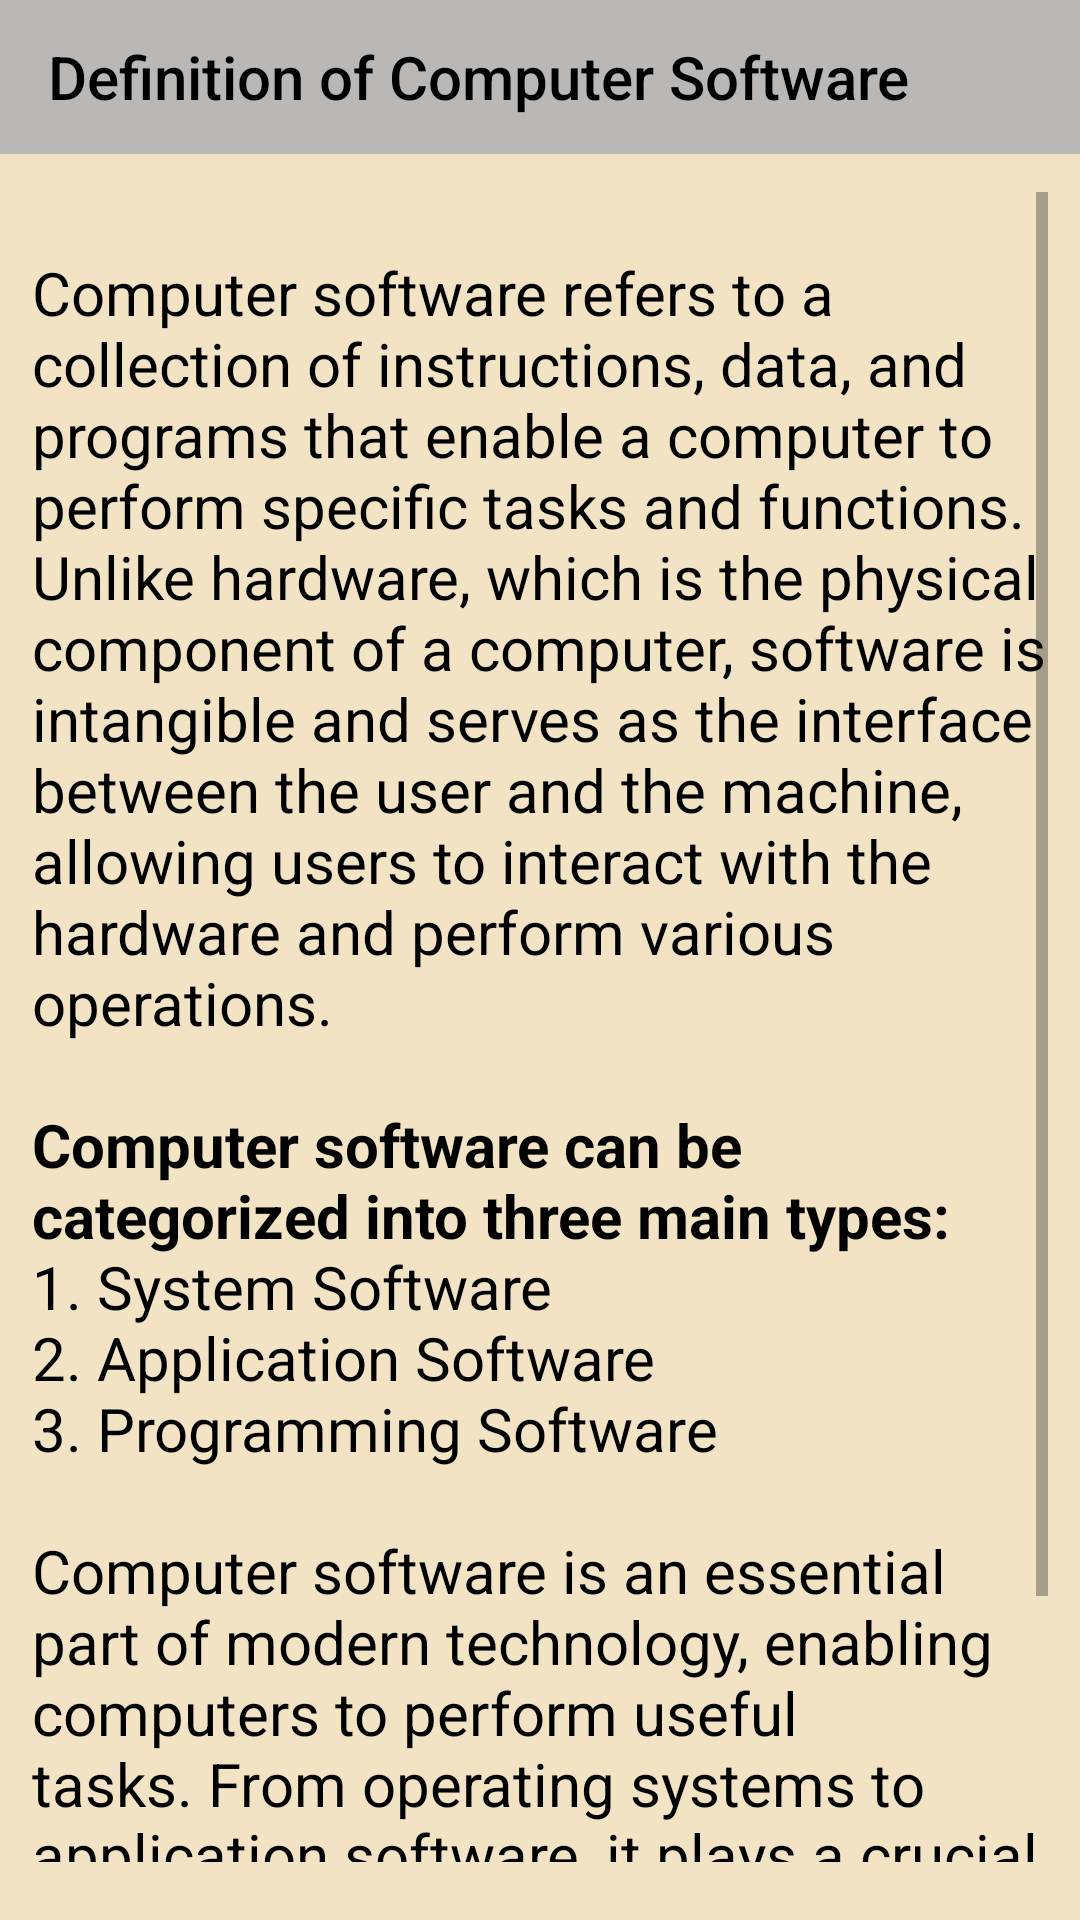

Here is an Android app screen rendered from its layout file. Give the layout XML and the strings, colors and styles it references.
<!-- AndroidManifest.xml: application theme Theme.Computer_basics -->
<!-- res/layout/activity_definition_software.xml -->
<?xml version="1.0" encoding="utf-8"?>
<androidx.constraintlayout.widget.ConstraintLayout xmlns:android="http://schemas.android.com/apk/res/android"
    xmlns:app="http://schemas.android.com/apk/res-auto"
    xmlns:tools="http://schemas.android.com/tools"
    android:id="@+id/main"
    android:layout_width="match_parent"
    android:layout_height="match_parent"
    tools:context=".definition_software"
    android:background="@color/text_background">


    <androidx.appcompat.widget.Toolbar
        android:id="@+id/tool"
        android:layout_width="match_parent"
        android:layout_height="0dp"
        android:background="@color/tool_menu"
        app:layout_constraintBottom_toTopOf="@+id/guideline94"
        app:layout_constraintEnd_toEndOf="parent"
        app:layout_constraintStart_toEndOf="parent"
        app:layout_constraintTop_toTopOf="parent"
        app:title="@string/def_software_tool"
        app:titleTextColor="@color/black" />

    <androidx.constraintlayout.widget.Guideline
        android:id="@+id/guideline94"
        android:layout_width="wrap_content"
        android:layout_height="wrap_content"
        android:orientation="horizontal"
        app:layout_constraintGuide_percent="0.08" />

    <ScrollView
        android:layout_width="0dp"
        android:layout_height="0dp"
        app:layout_constraintBottom_toTopOf="@+id/guideline40"
        app:layout_constraintEnd_toStartOf="@+id/guideline113"
        app:layout_constraintStart_toStartOf="@+id/guideline41"
        app:layout_constraintTop_toBottomOf="@id/guideline114">

        <LinearLayout
            android:layout_width="match_parent"
            android:layout_height="wrap_content"
            android:layout_marginTop="10dp"
            android:orientation="vertical">

            <androidx.constraintlayout.widget.ConstraintLayout
                android:layout_width="match_parent"
                android:layout_height="wrap_content"
                android:layout_marginTop="10dp">

                <TextView
                    android:id="@+id/about_text_link_1"
                    android:layout_width="wrap_content"
                    android:layout_height="wrap_content"
                    android:text="@string/def_software_text"
                    android:textColor="@color/black"
                    android:textSize="20sp"
                    app:layout_constraintEnd_toEndOf="parent"
                    app:layout_constraintStart_toStartOf="parent"
                    app:layout_constraintTop_toTopOf="parent" />


            </androidx.constraintlayout.widget.ConstraintLayout>


        </LinearLayout>


    </ScrollView>

    <androidx.constraintlayout.widget.Guideline
        android:id="@+id/guideline41"
        android:layout_width="wrap_content"
        android:layout_height="wrap_content"
        android:orientation="vertical"
        app:layout_constraintGuide_percent="0.03" />

    <androidx.constraintlayout.widget.Guideline
        android:id="@+id/guideline113"
        android:layout_width="wrap_content"
        android:layout_height="wrap_content"
        android:orientation="vertical"
        app:layout_constraintGuide_percent="0.97" />

    <androidx.constraintlayout.widget.Guideline
        android:id="@+id/guideline40"
        android:layout_width="wrap_content"
        android:layout_height="wrap_content"
        android:orientation="horizontal"
        app:layout_constraintGuide_percent="0.97"/>

    <androidx.constraintlayout.widget.Guideline
        android:id="@+id/guideline114"
        android:layout_width="wrap_content"
        android:layout_height="wrap_content"
        android:orientation="horizontal"
        app:layout_constraintGuide_percent="0.1"/>


</androidx.constraintlayout.widget.ConstraintLayout>
<!-- resources referenced by this layout -->
<resources>
  <color name="black">#FF000000</color>
  <color name="text_background">#F2E3C4</color>
  <color name="tool_menu">#BAB7B7</color>
  <string name="def_software_text">Computer software refers to a collection of instructions, data, and programs that enable a computer to perform specific tasks and functions. Unlike hardware, which is the physical component of a computer, software is intangible and serves as the interface between the user and the machine, allowing users to interact with the hardware and perform various operations.
      \n\n<b>Computer software can be categorized into three main types:</b>
      \n1. System Software
      \n2. Application Software
      \n3. Programming Software
      \n\nComputer software is an essential part of modern technology, enabling computers to perform useful tasks. From operating systems to application software, it plays a crucial role in everyday life, businesses, and industries.\n\n</string>
  <string name="def_software_tool">Definition of Computer Software</string>
  <style name="Theme.Computer_basics" parent="Base.Theme.Computer_basics" />
  <style name="Base.Theme.Computer_basics" parent="Theme.AppCompat.DayNight.NoActionBar">
          
  
          
      </style>
</resources>
